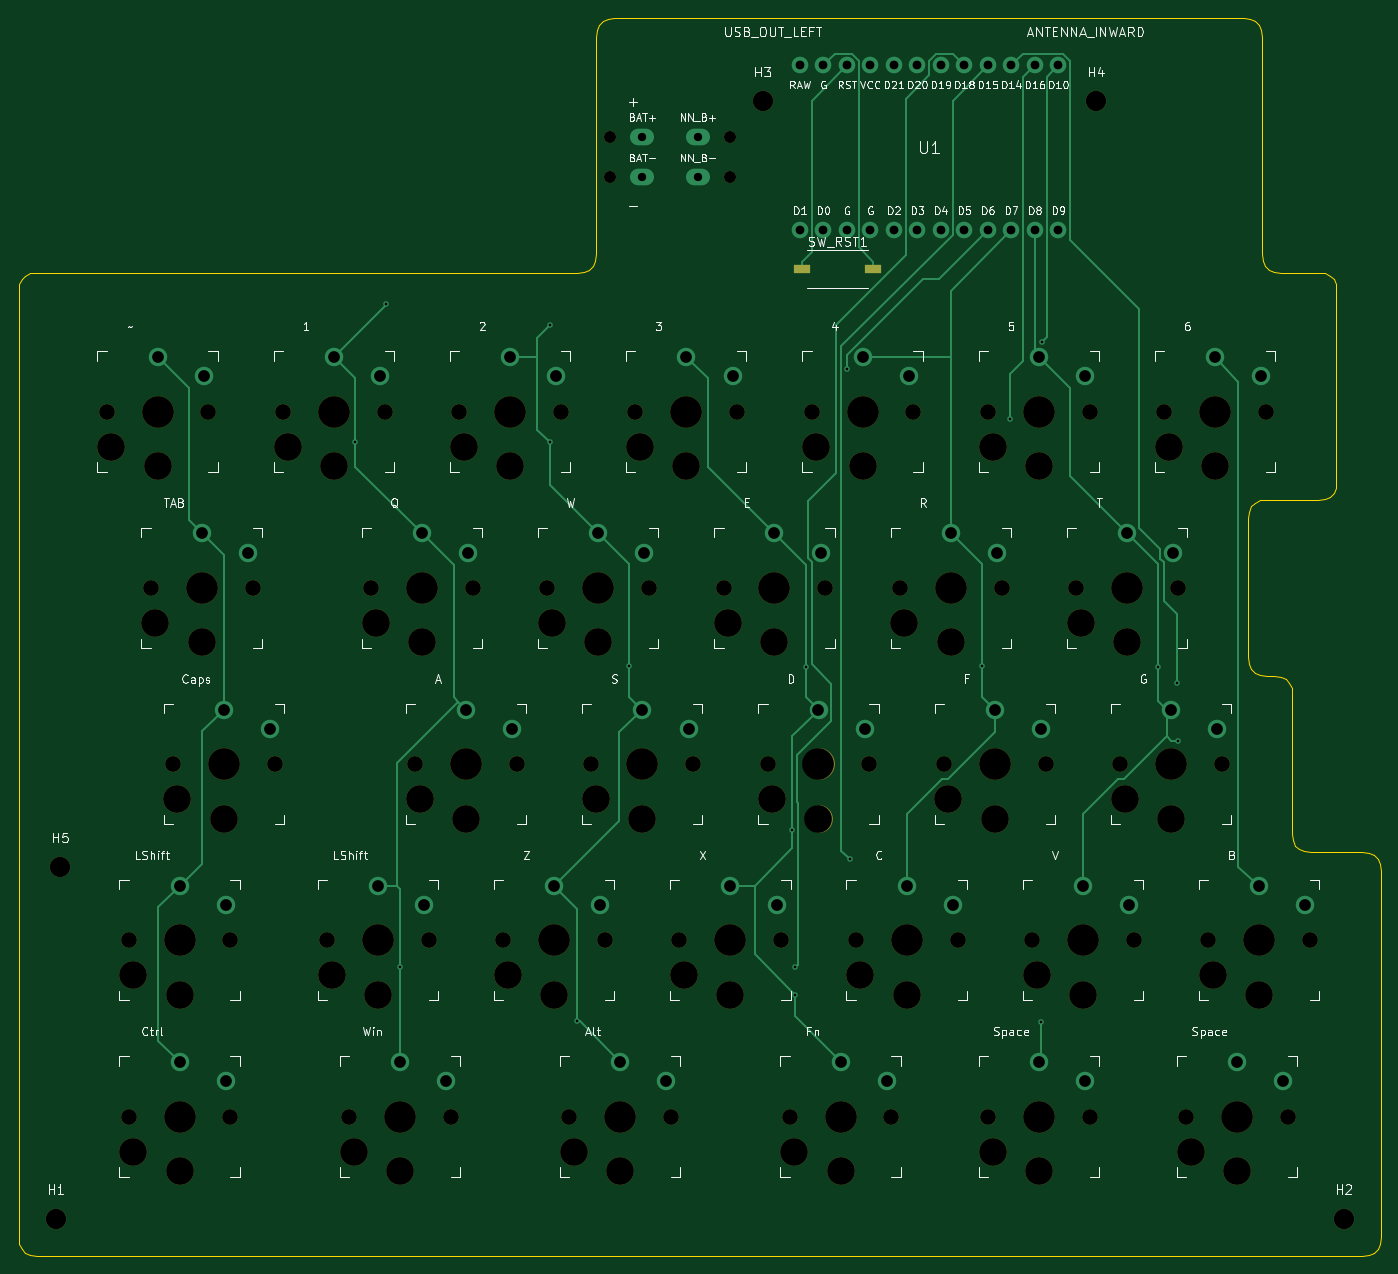
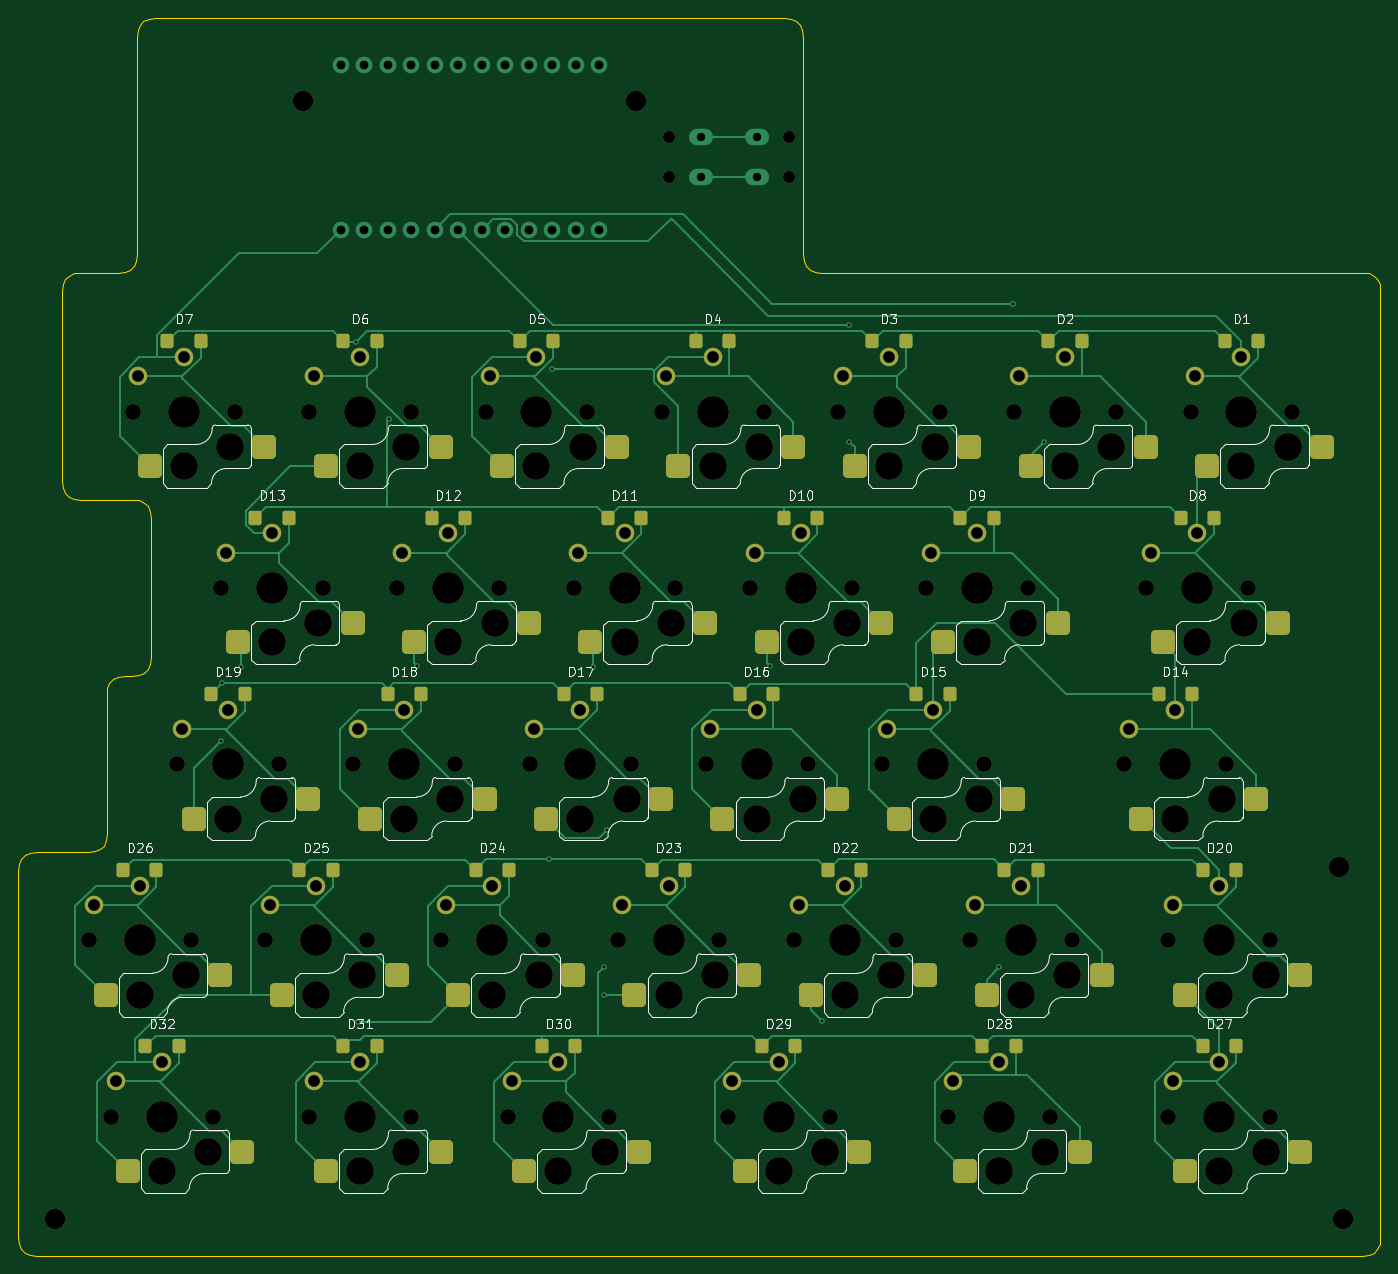
Circuit board: 11 layer files. Board 147.2 x 133.8 mm.
- bottom_copper: kc2_left-x3-B_Cu.gbl (35841 bytes)
- bottom_mask: kc2_left-x3-B_Mask.gbs (13024 bytes)
- paste: kc2_left-x3-B_Paste.gbp (5623 bytes)
- bottom_silk: kc2_left-x3-B_Silkscreen.gbo (91250 bytes)
- outline: kc2_left-x3-Edge_Cuts.gm1 (6813 bytes)
- top_copper: kc2_left-x3-F_Cu.gtl (14712 bytes)
- top_mask: kc2_left-x3-F_Mask.gts (6322 bytes)
- paste: kc2_left-x3-F_Paste.gtp (564 bytes)
- top_silk: kc2_left-x3-F_Silkscreen.gto (138911 bytes)
- drill: kc2_left-x3-NPTH.drl (3436 bytes)
- drill: kc2_left-x3-PTH.drl (2368 bytes)

=== bottom_copper: kc2_left-x3-B_Cu.gbl (35841 bytes, source omitted) ===
=== bottom_mask: kc2_left-x3-B_Mask.gbs (13024 bytes, source omitted) ===
=== paste: kc2_left-x3-B_Paste.gbp ===
%TF.GenerationSoftware,KiCad,Pcbnew,10.0.3*%
%TF.CreationDate,2026-06-04T18:27:54+09:00*%
%TF.ProjectId,kc2_left-x3,6b63325f-6c65-4667-942d-78332e6b6963,draft-1*%
%TF.SameCoordinates,Original*%
%TF.FileFunction,Paste,Bot*%
%TF.FilePolarity,Positive*%
%FSLAX46Y46*%
G04 Gerber Fmt 4.6, Leading zero omitted, Abs format (unit mm)*
G04 Created by KiCad (PCBNEW 10.0.3) date 2026-06-04 18:27:54*
%MOMM*%
%LPD*%
G01*
G04 APERTURE LIST*
G04 Aperture macros list*
%AMRoundRect*
0 Rectangle with rounded corners*
0 $1 Rounding radius*
0 $2 $3 $4 $5 $6 $7 $8 $9 X,Y pos of 4 corners*
0 Add a 4 corners polygon primitive as box body*
4,1,4,$2,$3,$4,$5,$6,$7,$8,$9,$2,$3,0*
0 Add four circle primitives for the rounded corners*
1,1,$1+$1,$2,$3*
1,1,$1+$1,$4,$5*
1,1,$1+$1,$6,$7*
1,1,$1+$1,$8,$9*
0 Add four rect primitives between the rounded corners*
20,1,$1+$1,$2,$3,$4,$5,0*
20,1,$1+$1,$4,$5,$6,$7,0*
20,1,$1+$1,$6,$7,$8,$9,0*
20,1,$1+$1,$8,$9,$2,$3,0*%
G04 Aperture macros list end*
%ADD10RoundRect,0.520000X-0.780000X-0.780000X0.780000X-0.780000X0.780000X0.780000X-0.780000X0.780000X0*%
%ADD11RoundRect,0.252000X0.448000X0.523000X-0.448000X0.523000X-0.448000X-0.523000X0.448000X-0.523000X0*%
G04 APERTURE END LIST*
D10*
%TO.C,SW10*%
X101350000Y-102475000D03*
X88950000Y-100375000D03*
%TD*%
%TO.C,SW22*%
X96587500Y-140575000D03*
X84187500Y-138475000D03*
%TD*%
%TO.C,SW31*%
X148975000Y-159625000D03*
X136575000Y-157525000D03*
%TD*%
%TO.C,SW14*%
X60868700Y-121525000D03*
X48468700Y-119425000D03*
%TD*%
%TO.C,SW4*%
X110875000Y-83425000D03*
X98475000Y-81325000D03*
%TD*%
%TO.C,SW15*%
X87062500Y-121525000D03*
X74662500Y-119425000D03*
%TD*%
%TO.C,SW8*%
X58487500Y-102475000D03*
X46087500Y-100375000D03*
%TD*%
%TO.C,SW9*%
X82300000Y-102475000D03*
X69900000Y-100375000D03*
%TD*%
%TO.C,SW26*%
X172787500Y-140575000D03*
X160387500Y-138475000D03*
%TD*%
%TO.C,SW29*%
X103731300Y-159625000D03*
X91331300Y-157525000D03*
%TD*%
%TO.C,SW2*%
X72775000Y-83425000D03*
X60375000Y-81325000D03*
%TD*%
%TO.C,SW5*%
X129925000Y-83425000D03*
X117525000Y-81325000D03*
%TD*%
%TO.C,SW3*%
X91825000Y-83425000D03*
X79425000Y-81325000D03*
%TD*%
%TO.C,SW19*%
X163262500Y-121525000D03*
X150862500Y-119425000D03*
%TD*%
%TO.C,SW7*%
X168025000Y-83425000D03*
X155625000Y-81325000D03*
%TD*%
%TO.C,SW18*%
X144212500Y-121525000D03*
X131812500Y-119425000D03*
%TD*%
%TO.C,SW24*%
X134687500Y-140575000D03*
X122287500Y-138475000D03*
%TD*%
%TO.C,SW25*%
X153737500Y-140575000D03*
X141337500Y-138475000D03*
%TD*%
%TO.C,SW13*%
X158500000Y-102475000D03*
X146100000Y-100375000D03*
%TD*%
%TO.C,SW6*%
X148975000Y-83425000D03*
X136575000Y-81325000D03*
%TD*%
%TO.C,SW21*%
X77537500Y-140575000D03*
X65137500Y-138475000D03*
%TD*%
%TO.C,SW20*%
X56106300Y-140575000D03*
X43706300Y-138475000D03*
%TD*%
%TO.C,SW16*%
X106112500Y-121525000D03*
X93712500Y-119425000D03*
%TD*%
%TO.C,SW32*%
X170406300Y-159625000D03*
X158006300Y-157525000D03*
%TD*%
%TO.C,SW27*%
X56106300Y-159625000D03*
X43706300Y-157525000D03*
%TD*%
%TO.C,SW1*%
X53725000Y-83425000D03*
X41325000Y-81325000D03*
%TD*%
%TO.C,SW28*%
X79918800Y-159625000D03*
X67518800Y-157525000D03*
%TD*%
%TO.C,SW17*%
X125162500Y-121525000D03*
X112762500Y-119425000D03*
%TD*%
%TO.C,SW12*%
X139450000Y-102475000D03*
X127050000Y-100375000D03*
%TD*%
%TO.C,SW23*%
X115637500Y-140575000D03*
X103237500Y-138475000D03*
%TD*%
%TO.C,SW30*%
X127543800Y-159625000D03*
X115143800Y-157525000D03*
%TD*%
%TO.C,SW11*%
X120400000Y-102475000D03*
X108000000Y-100375000D03*
%TD*%
D11*
%TO.C,D20*%
X54206300Y-127075000D03*
X50606300Y-127075000D03*
%TD*%
%TO.C,D4*%
X108975000Y-69925000D03*
X105375000Y-69925000D03*
%TD*%
%TO.C,D21*%
X75637500Y-127075000D03*
X72037500Y-127075000D03*
%TD*%
%TO.C,D30*%
X125643800Y-146125000D03*
X122043800Y-146125000D03*
%TD*%
%TO.C,D29*%
X101831300Y-146125000D03*
X98231300Y-146125000D03*
%TD*%
%TO.C,D12*%
X137550000Y-88975000D03*
X133950000Y-88975000D03*
%TD*%
%TO.C,D25*%
X151837500Y-127075000D03*
X148237500Y-127075000D03*
%TD*%
%TO.C,D32*%
X168506300Y-146125000D03*
X164906300Y-146125000D03*
%TD*%
%TO.C,D27*%
X54206300Y-146125000D03*
X50606300Y-146125000D03*
%TD*%
%TO.C,D10*%
X99450000Y-88975000D03*
X95850000Y-88975000D03*
%TD*%
%TO.C,D7*%
X166125000Y-69925000D03*
X162525000Y-69925000D03*
%TD*%
%TO.C,D5*%
X128025000Y-69925000D03*
X124425000Y-69925000D03*
%TD*%
%TO.C,D11*%
X118500000Y-88975000D03*
X114900000Y-88975000D03*
%TD*%
%TO.C,D13*%
X156600000Y-88975000D03*
X153000000Y-88975000D03*
%TD*%
%TO.C,D2*%
X70875000Y-69925000D03*
X67275000Y-69925000D03*
%TD*%
%TO.C,D24*%
X132787500Y-127075000D03*
X129187500Y-127075000D03*
%TD*%
%TO.C,D14*%
X58968700Y-108025000D03*
X55368700Y-108025000D03*
%TD*%
%TO.C,D16*%
X104212500Y-108025000D03*
X100612500Y-108025000D03*
%TD*%
%TO.C,D31*%
X147075000Y-146125000D03*
X143475000Y-146125000D03*
%TD*%
%TO.C,D22*%
X94687500Y-127075000D03*
X91087500Y-127075000D03*
%TD*%
%TO.C,D3*%
X89925000Y-69925000D03*
X86325000Y-69925000D03*
%TD*%
%TO.C,D19*%
X161362500Y-108025000D03*
X157762500Y-108025000D03*
%TD*%
%TO.C,D15*%
X85162500Y-108025000D03*
X81562500Y-108025000D03*
%TD*%
%TO.C,D17*%
X123262500Y-108025000D03*
X119662500Y-108025000D03*
%TD*%
%TO.C,D8*%
X56587500Y-88975000D03*
X52987500Y-88975000D03*
%TD*%
%TO.C,D18*%
X142312500Y-108025000D03*
X138712500Y-108025000D03*
%TD*%
%TO.C,D26*%
X170887500Y-127075000D03*
X167287500Y-127075000D03*
%TD*%
%TO.C,D1*%
X51825000Y-69925000D03*
X48225000Y-69925000D03*
%TD*%
%TO.C,D23*%
X113737500Y-127075000D03*
X110137500Y-127075000D03*
%TD*%
%TO.C,D6*%
X147075000Y-69925000D03*
X143475000Y-69925000D03*
%TD*%
%TO.C,D28*%
X78018800Y-146125000D03*
X74418800Y-146125000D03*
%TD*%
%TO.C,D9*%
X80400000Y-88975000D03*
X76800000Y-88975000D03*
%TD*%
M02*

=== bottom_silk: kc2_left-x3-B_Silkscreen.gbo (91250 bytes, source omitted) ===
=== outline: kc2_left-x3-Edge_Cuts.gm1 (6813 bytes, source omitted) ===
=== top_copper: kc2_left-x3-F_Cu.gtl (14712 bytes, source omitted) ===
=== top_mask: kc2_left-x3-F_Mask.gts (6322 bytes, source omitted) ===
=== paste: kc2_left-x3-F_Paste.gtp ===
%TF.GenerationSoftware,KiCad,Pcbnew,10.0.3*%
%TF.CreationDate,2026-06-04T18:27:54+09:00*%
%TF.ProjectId,kc2_left-x3,6b63325f-6c65-4667-942d-78332e6b6963,draft-1*%
%TF.SameCoordinates,Original*%
%TF.FileFunction,Paste,Top*%
%TF.FilePolarity,Positive*%
%FSLAX46Y46*%
G04 Gerber Fmt 4.6, Leading zero omitted, Abs format (unit mm)*
G04 Created by KiCad (PCBNEW 10.0.3) date 2026-06-04 18:27:54*
%MOMM*%
%LPD*%
G01*
G04 APERTURE LIST*
%ADD10R,1.750000X1.000000*%
G04 APERTURE END LIST*
D10*
%TO.C,SW_RST1*%
X119637500Y-62150000D03*
X127387500Y-62150000D03*
%TD*%
M02*

=== top_silk: kc2_left-x3-F_Silkscreen.gto (138911 bytes, source omitted) ===
=== drill: kc2_left-x3-NPTH.drl ===
M48
; DRILL file KiCad 10.0.3 date 2026-06-04T18:27:55
; FORMAT={-:-/ absolute / metric / decimal}
; #@! TF.CreationDate,2026-06-04T18:27:55+09:00
; #@! TF.GenerationSoftware,Kicad,Pcbnew,10.0.3
; #@! TF.FileFunction,NonPlated,1,2,NPTH
FMAT,2
METRIC
; #@! TA.AperFunction,NonPlated,NPTH,ComponentDrill
T1C1.300
; #@! TA.AperFunction,NonPlated,NPTH,ComponentDrill
T2C1.702
; #@! TA.AperFunction,NonPlated,NPTH,ComponentDrill
T3C2.200
; #@! TA.AperFunction,NonPlated,NPTH,ComponentDrill
T4C3.000
; #@! TA.AperFunction,NonPlated,NPTH,ComponentDrill
T5C3.429
%
G90
G05
T1
X98.912Y-47.8
X98.912Y-52.2
X111.912Y-47.8
X111.912Y-52.2
T2
X44.525Y-77.525
X46.906Y-134.675
X46.906Y-153.725
X49.287Y-96.575
X51.669Y-115.625
X55.525Y-77.525
X57.906Y-134.675
X57.906Y-153.725
X60.287Y-96.575
X62.669Y-115.625
X63.575Y-77.525
X68.337Y-134.675
X70.719Y-153.725
X73.1Y-96.575
X74.575Y-77.525
X77.862Y-115.625
X79.337Y-134.675
X81.719Y-153.725
X82.625Y-77.525
X84.1Y-96.575
X87.388Y-134.675
X88.862Y-115.625
X92.15Y-96.575
X93.625Y-77.525
X94.531Y-153.725
X96.912Y-115.625
X98.387Y-134.675
X101.675Y-77.525
X103.15Y-96.575
X105.531Y-153.725
X106.438Y-134.675
X107.912Y-115.625
X111.2Y-96.575
X112.675Y-77.525
X115.962Y-115.625
X117.438Y-134.675
X118.344Y-153.725
X120.725Y-77.525
X122.2Y-96.575
X125.487Y-134.675
X126.962Y-115.625
X129.344Y-153.725
X130.25Y-96.575
X131.725Y-77.525
X135.012Y-115.625
X136.487Y-134.675
X139.775Y-77.525
X139.775Y-153.725
X141.25Y-96.575
X144.537Y-134.675
X146.012Y-115.625
X149.3Y-96.575
X150.775Y-77.525
X150.775Y-153.725
X154.062Y-115.625
X155.537Y-134.675
X158.825Y-77.525
X160.3Y-96.575
X161.206Y-153.725
X163.588Y-134.675
X165.062Y-115.625
X169.825Y-77.525
X172.206Y-153.725
X174.588Y-134.675
T3
X39.0Y-164.75
X39.5Y-126.75
X115.412Y-44.0
X151.412Y-44.0
X178.213Y-164.75
T4
X45.025Y-81.325
X47.406Y-138.475
X47.406Y-157.525
X49.787Y-100.375
X50.025Y-83.425
X52.169Y-119.425
X52.406Y-140.575
X52.406Y-159.625
X54.787Y-102.475
X57.169Y-121.525
X64.075Y-81.325
X68.837Y-138.475
X69.075Y-83.425
X71.219Y-157.525
X73.6Y-100.375
X73.837Y-140.575
X76.219Y-159.625
X78.362Y-119.425
X78.6Y-102.475
X83.125Y-81.325
X83.362Y-121.525
X87.888Y-138.475
X88.125Y-83.425
X92.65Y-100.375
X92.888Y-140.575
X95.031Y-157.525
X97.412Y-119.425
X97.65Y-102.475
X100.031Y-159.625
X102.175Y-81.325
X102.412Y-121.525
X106.938Y-138.475
X107.175Y-83.425
X111.7Y-100.375
X111.938Y-140.575
X116.462Y-119.425
X116.7Y-102.475
X118.844Y-157.525
X121.225Y-81.325
X121.462Y-121.525
X123.844Y-159.625
X125.987Y-138.475
X126.225Y-83.425
X130.75Y-100.375
X130.987Y-140.575
X135.512Y-119.425
X135.75Y-102.475
X140.275Y-81.325
X140.275Y-157.525
X140.512Y-121.525
X145.037Y-138.475
X145.275Y-83.425
X145.275Y-159.625
X149.8Y-100.375
X150.037Y-140.575
X154.562Y-119.425
X154.8Y-102.475
X159.325Y-81.325
X159.562Y-121.525
X161.706Y-157.525
X164.088Y-138.475
X164.325Y-83.425
X166.706Y-159.625
X169.088Y-140.575
T5
X50.025Y-77.525
X52.406Y-134.675
X52.406Y-153.725
X54.787Y-96.575
X57.169Y-115.625
X69.075Y-77.525
X73.837Y-134.675
X76.219Y-153.725
X78.6Y-96.575
X83.362Y-115.625
X88.125Y-77.525
X92.888Y-134.675
X97.65Y-96.575
X100.031Y-153.725
X102.412Y-115.625
X107.175Y-77.525
X111.938Y-134.675
X116.7Y-96.575
X121.462Y-115.625
X123.844Y-153.725
X126.225Y-77.525
X130.987Y-134.675
X135.75Y-96.575
X140.512Y-115.625
X145.275Y-77.525
X145.275Y-153.725
X150.037Y-134.675
X154.8Y-96.575
X159.562Y-115.625
X164.325Y-77.525
X166.706Y-153.725
X169.088Y-134.675
M30

=== drill: kc2_left-x3-PTH.drl ===
M48
; DRILL file KiCad 10.0.3 date 2026-06-04T18:27:55
; FORMAT={-:-/ absolute / metric / decimal}
; #@! TF.CreationDate,2026-06-04T18:27:55+09:00
; #@! TF.GenerationSoftware,Kicad,Pcbnew,10.0.3
; #@! TF.FileFunction,Plated,1,2,PTH
FMAT,2
METRIC
; #@! TA.AperFunction,Plated,PTH,ViaDrill
T1C0.300
; #@! TA.AperFunction,Plated,PTH,ComponentDrill
T2C0.900
; #@! TA.AperFunction,Plated,PTH,ComponentDrill
T3C0.950
; #@! TA.AperFunction,Plated,PTH,ComponentDrill
T4C1.270
%
G90
G05
T1
X71.391Y-80.836
X74.702Y-65.86
X76.219Y-137.595
X92.392Y-68.17
X92.392Y-80.836
X95.378Y-143.447
X101.011Y-105.058
X118.581Y-122.711
X118.925Y-140.571
X118.947Y-137.574
X120.145Y-105.111
X124.514Y-72.906
X124.823Y-125.918
X139.111Y-105.058
X142.159Y-78.333
X145.461Y-143.469
X145.671Y-69.958
X158.161Y-105.082
X160.209Y-106.871
X160.311Y-113.085
T2
X102.412Y-47.8
X102.412Y-52.2
X108.412Y-47.8
X108.412Y-52.2
T3
X119.442Y-40.11
X119.442Y-57.89
X121.982Y-40.11
X121.982Y-57.89
X124.522Y-40.11
X124.522Y-57.89
X127.062Y-40.11
X127.062Y-57.89
X129.602Y-40.11
X129.602Y-57.89
X132.142Y-40.11
X132.142Y-57.89
X134.683Y-40.11
X134.683Y-57.89
X137.222Y-40.11
X137.222Y-57.89
X139.762Y-40.11
X139.762Y-57.89
X142.302Y-40.11
X142.302Y-57.89
X144.843Y-40.11
X144.843Y-57.89
X147.382Y-40.11
X147.382Y-57.89
T4
X50.025Y-71.625
X52.406Y-128.775
X52.406Y-147.825
X54.787Y-90.675
X55.025Y-73.725
X57.169Y-109.725
X57.406Y-130.875
X57.406Y-149.925
X59.787Y-92.775
X62.169Y-111.825
X69.075Y-71.625
X73.837Y-128.775
X74.075Y-73.725
X76.219Y-147.825
X78.6Y-90.675
X78.837Y-130.875
X81.219Y-149.925
X83.362Y-109.725
X83.6Y-92.775
X88.125Y-71.625
X88.362Y-111.825
X92.888Y-128.775
X93.125Y-73.725
X97.65Y-90.675
X97.887Y-130.875
X100.031Y-147.825
X102.412Y-109.725
X102.65Y-92.775
X105.031Y-149.925
X107.175Y-71.625
X107.412Y-111.825
X111.938Y-128.775
X112.175Y-73.725
X116.7Y-90.675
X116.938Y-130.875
X121.462Y-109.725
X121.7Y-92.775
X123.844Y-147.825
X126.225Y-71.625
X126.462Y-111.825
X128.844Y-149.925
X130.987Y-128.775
X131.225Y-73.725
X135.75Y-90.675
X135.987Y-130.875
X140.512Y-109.725
X140.75Y-92.775
X145.275Y-71.625
X145.275Y-147.825
X145.512Y-111.825
X150.037Y-128.775
X150.275Y-73.725
X150.275Y-149.925
X154.8Y-90.675
X155.037Y-130.875
X159.562Y-109.725
X159.8Y-92.775
X164.325Y-71.625
X164.562Y-111.825
X166.706Y-147.825
X169.088Y-128.775
X169.325Y-73.725
X171.706Y-149.925
X174.088Y-130.875
M30
